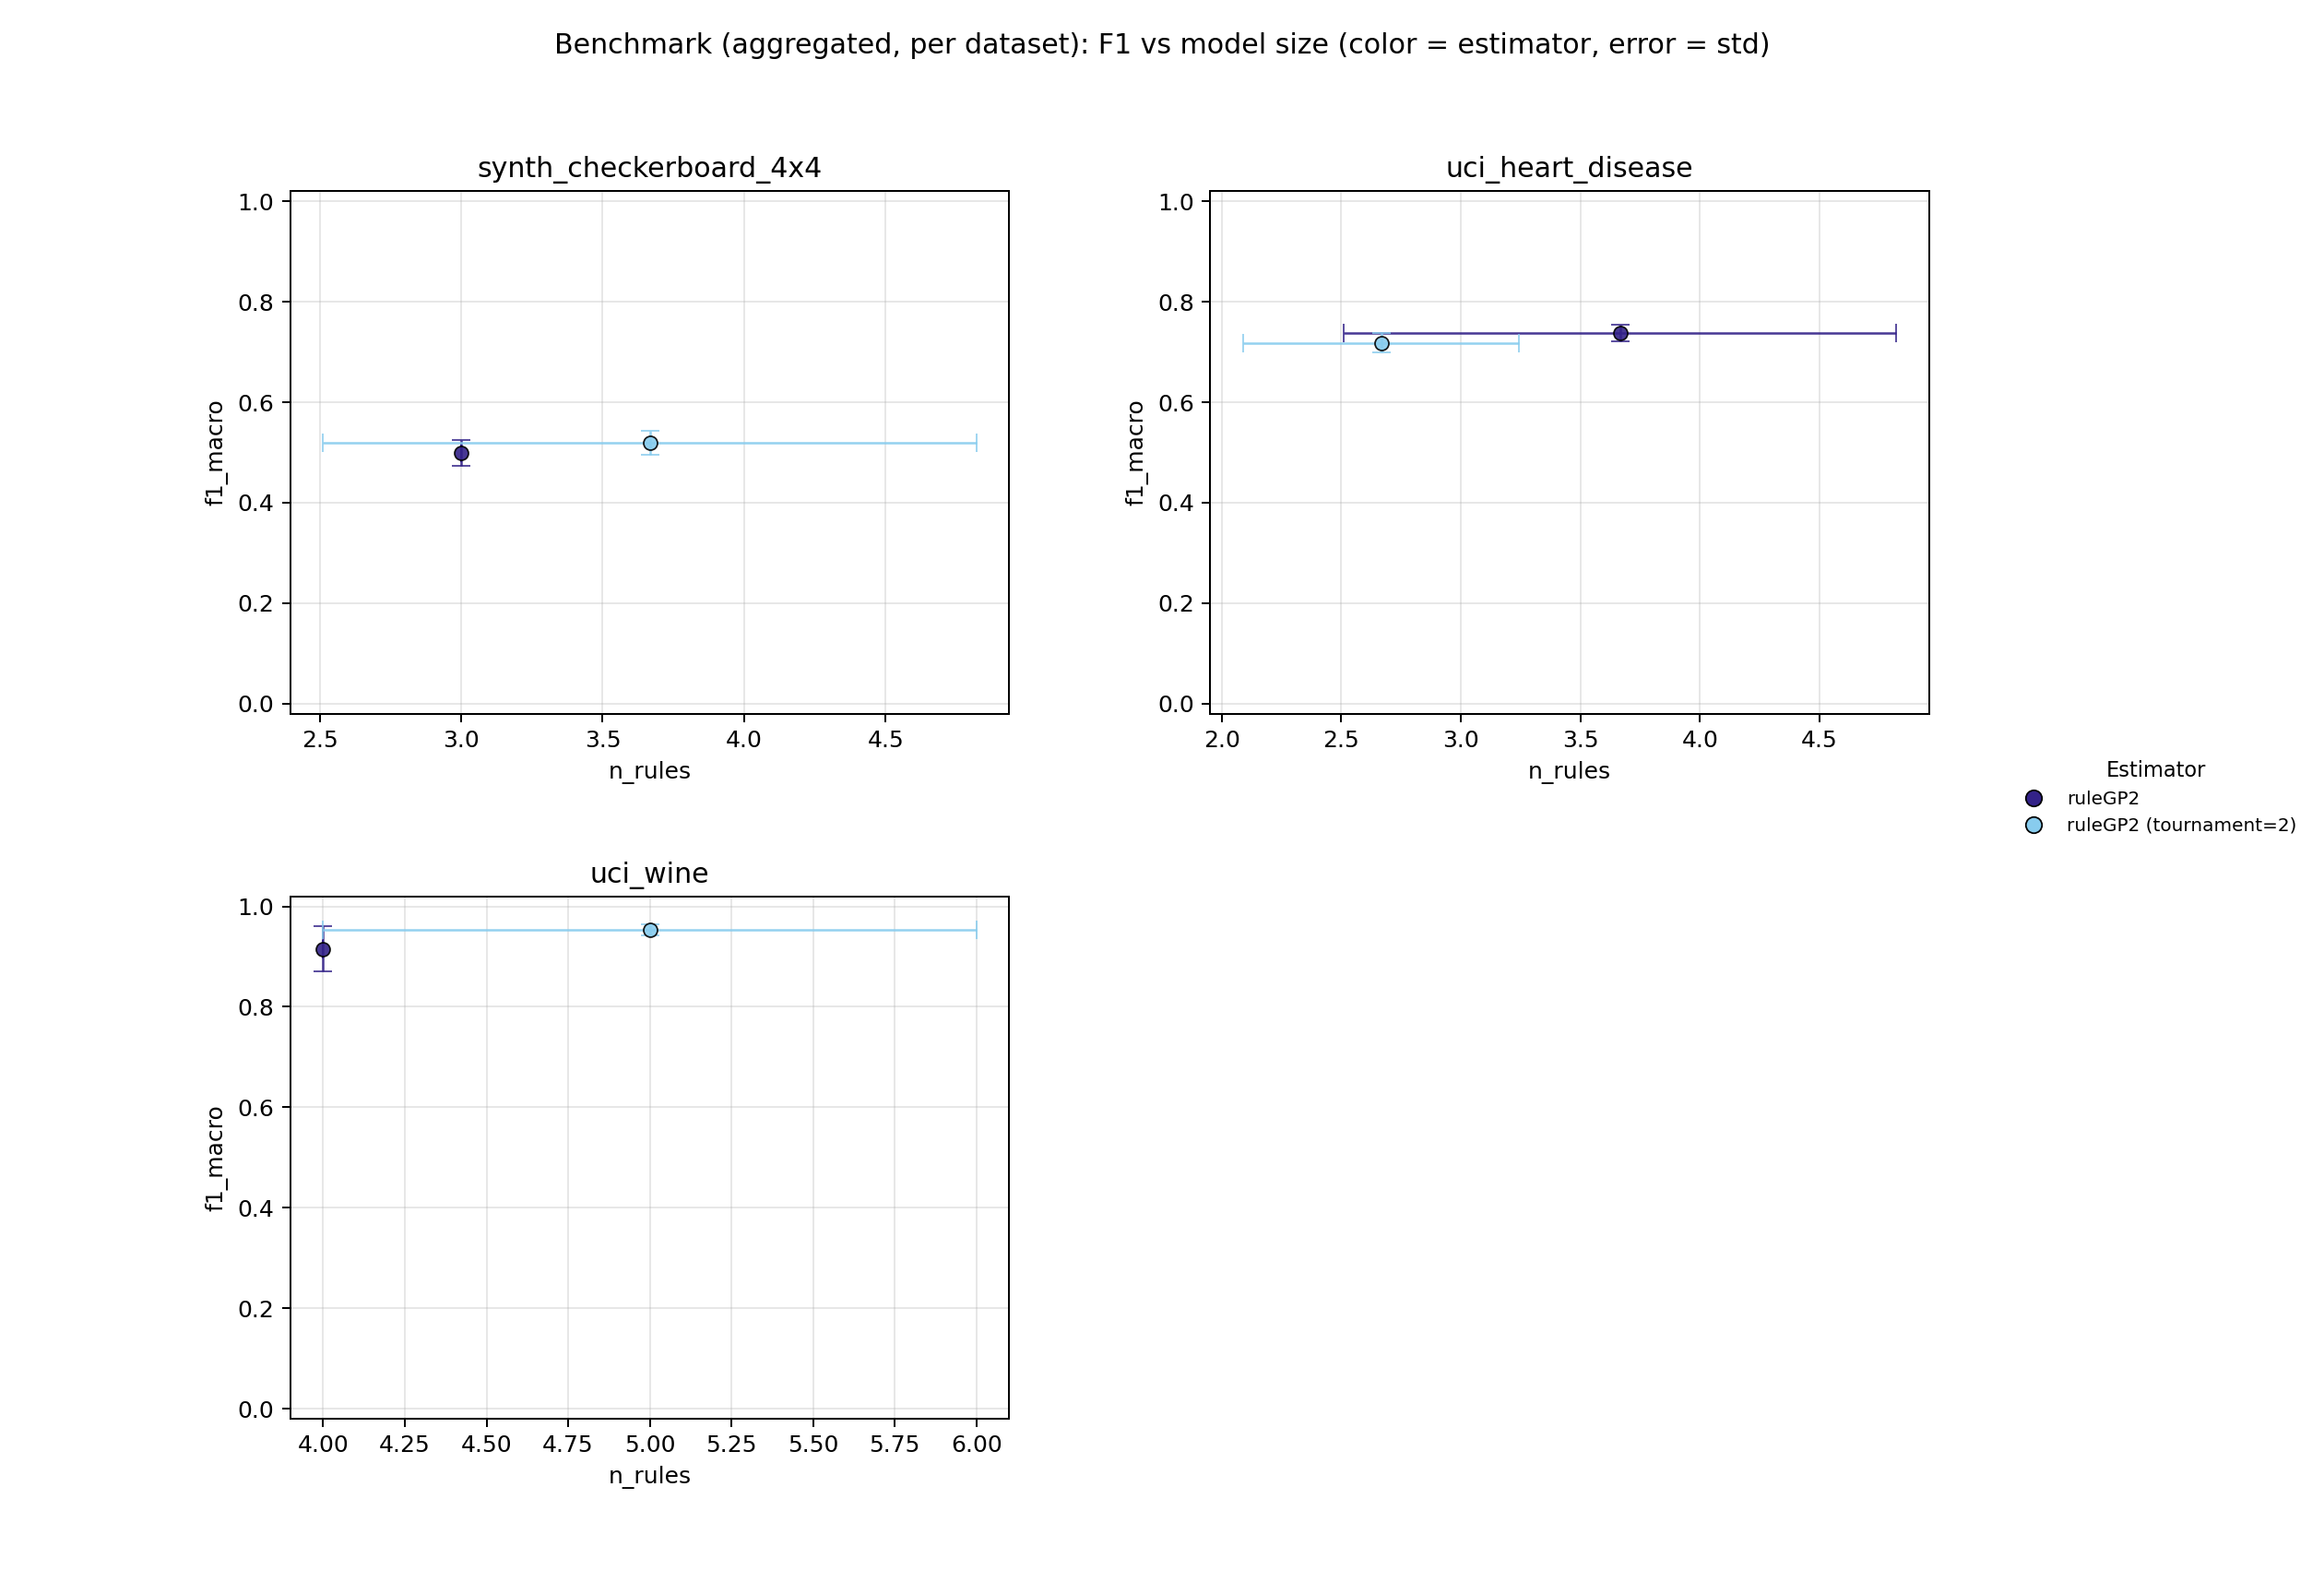

The file beside this chart, header and first rows:
dataset, estimator, repeat, status, skip_reason, error, f1_macro, fit_seconds, predict_seconds, n_rules, n_atoms, ruleset_json_bytes, n_train, n_test, n_classes, validation_action, validation_message
uci_wine, ruleGP2, 0, ok, , , 0.9652, 6.349, 0.0001527, 4, 3, 1132, 124, 54, 3, ok, 
uci_wine, ruleGP2 (tournament=2), 0, ok, , , 0.9652, 6.657, 0.0001514, 4, 3, 1132, 124, 54, 3, ok, 
uci_wine, ruleGP2, 1, ok, , , 0.9046, 5.699, 0.0001425, 4, 3, 1130, 124, 54, 3, ok, 
uci_wine, ruleGP2 (tournament=2), 1, ok, , , 0.9461, 13.42, 0.0002229, 6, 5, 1536, 124, 54, 3, ok, 
uci_wine, ruleGP2, 2, ok, , , 0.8764, 9.598, 0.000161, 4, 3, 1132, 124, 54, 3, ok, 
uci_wine, ruleGP2 (tournament=2), 2, ok, , , 0.9463, 10.06, 0.0001772, 5, 4, 1330, 124, 54, 3, ok, 
uci_heart_disease, ruleGP2, 0, ok, , , 0.7324, 16.04, 0.0003633, 5, 5, 1320, 212, 91, 2, ok, 
uci_heart_disease, ruleGP2 (tournament=2), 0, ok, , , 0.6961, 6.933, 0.0001598, 2, 1, 760, 212, 91, 2, ok, 
uci_heart_disease, ruleGP2, 1, ok, , , 0.7559, 7.447, 0.0002257, 3, 3, 971, 212, 91, 2, ok, 
uci_heart_disease, ruleGP2 (tournament=2), 1, ok, , , 0.7337, 8.829, 0.000161, 3, 2, 925, 212, 91, 2, ok, 
uci_heart_disease, ruleGP2, 2, ok, , , 0.7251, 7.129, 0.0001823, 3, 2, 938, 212, 91, 2, ok, 
uci_heart_disease, ruleGP2 (tournament=2), 2, ok, , , 0.7251, 6.312, 0.0001979, 3, 2, 901, 212, 91, 2, ok, 
synth_checkerboard_4x4, ruleGP2, 0, ok, , , 0.4696, 8.142, 0.0007405, 3, 2, 957, 1500, 500, 2, ok, 
synth_checkerboard_4x4, ruleGP2 (tournament=2), 0, ok, , , 0.5156, 9.251, 0.0008498, 3, 2, 959, 1500, 500, 2, ok, 
synth_checkerboard_4x4, ruleGP2, 1, ok, , , 0.512, 17.87, 0.0008313, 3, 2, 959, 1500, 500, 2, ok, 
synth_checkerboard_4x4, ruleGP2 (tournament=2), 1, ok, , , 0.4963, 11.82, 0.0009107, 3, 2, 932, 1500, 500, 2, ok, 
synth_checkerboard_4x4, ruleGP2, 2, ok, , , 0.5153, 9.831, 0.0007911, 3, 3, 989, 1500, 500, 2, ok, 
synth_checkerboard_4x4, ruleGP2 (tournament=2), 2, ok, , , 0.5442, 35.72, 0.00151, 5, 4, 1324, 1500, 500, 2, ok, 
